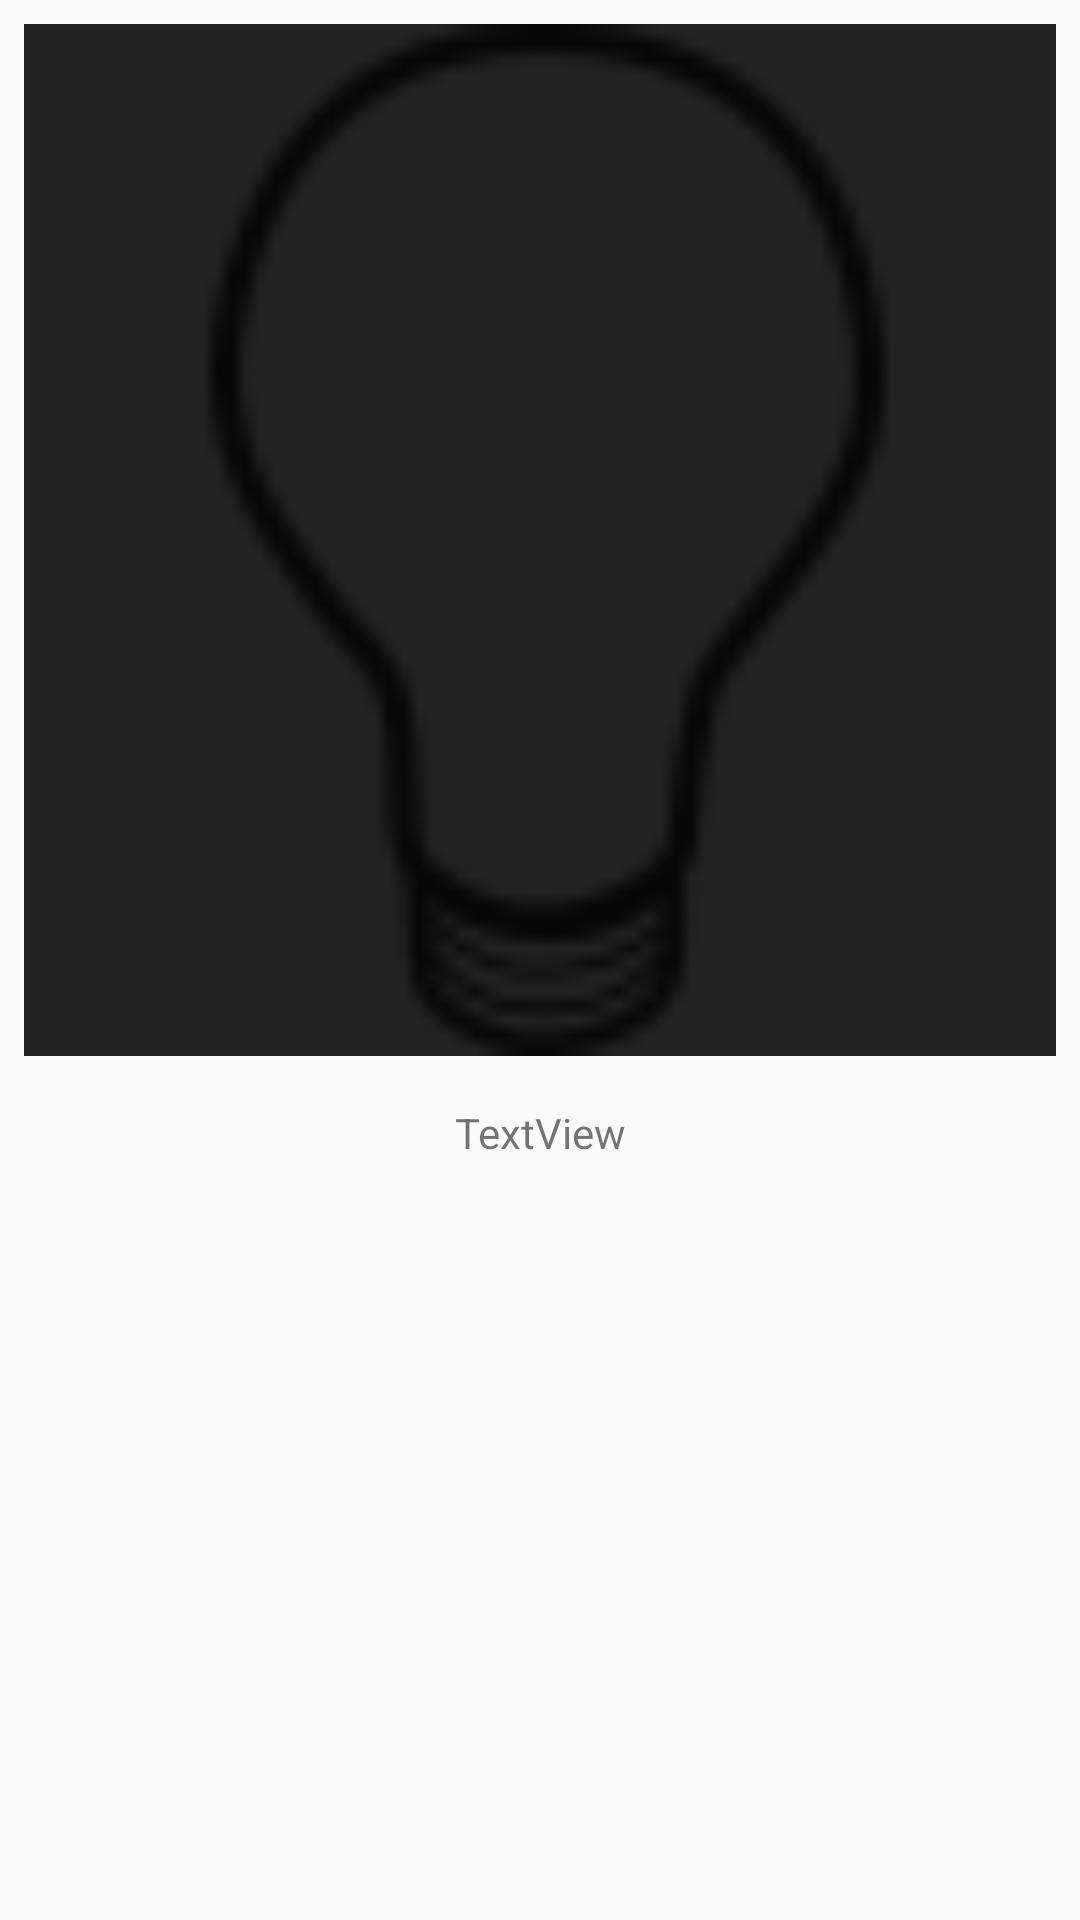

Produce the Android XML layout that renders to this screen, including the resource entries it uses.
<!-- AndroidManifest.xml: application theme DarkTheme -->
<!-- res/layout/light_item.xml -->
<?xml version="1.0" encoding="utf-8"?>
<android.support.constraint.ConstraintLayout
    xmlns:android="http://schemas.android.com/apk/res/android"
    xmlns:app="http://schemas.android.com/apk/res-auto"
    xmlns:tools="http://schemas.android.com/tools"
    android:layout_width="match_parent"
    android:layout_height="match_parent">

    <ImageView
        android:id="@+id/imageView_selected"
        android:layout_width="0dp"
        android:layout_height="0dp"
        app:layout_constraintDimensionRatio="1:1"
        app:layout_constraintEnd_toEndOf="parent"
        app:layout_constraintStart_toStartOf="parent"
        app:layout_constraintTop_toTopOf="parent" />

    <ImageView
        android:id="@+id/imageView_lamp"
        android:layout_width="0dp"
        android:layout_height="0dp"
        android:layout_marginStart="8dp"
        android:layout_marginTop="8dp"
        android:layout_marginEnd="8dp"
        android:layout_marginBottom="8dp"
        android:background="?attr/backgroundcolor"
        app:layout_constraintBottom_toBottomOf="@+id/imageView_selected"
        app:layout_constraintDimensionRatio="1:1"
        app:layout_constraintEnd_toEndOf="parent"
        app:layout_constraintStart_toStartOf="parent"
        app:layout_constraintTop_toTopOf="parent"
        app:srcCompat="@drawable/lamp" />

    <TextView
        android:id="@+id/textView_LampID"
        android:layout_width="wrap_content"
        android:layout_height="wrap_content"
        android:layout_marginTop="8dp"
        android:text="TextView"
        app:layout_constraintEnd_toEndOf="parent"
        app:layout_constraintStart_toStartOf="parent"
        app:layout_constraintTop_toBottomOf="@+id/imageView_selected" />

</android.support.constraint.ConstraintLayout>
<!-- resources referenced by this layout -->
<resources>
  <!-- drawable lamp: png bitmap (drawable-hdpi, 619 bytes) -->
  <style name="DarkTheme" parent="Theme.AppCompat.Light.DarkActionBar">
          
          <item name="colorPrimary">@color/Darkmode_colorPrimary</item>
          <item name="backgroundcolor">@color/Darkmode_colorBackground</item>
          <item name="cardbackgroundcolor">@color/Darkmode_colorCardBackground</item>
          <item name="colorPrimaryDark">@color/Darkmode_colorPrimaryDark</item>
          <item name="colorAccent">@color/Darkmode_colorAccent</item>
          <item name="textcolor">@color/Darkmode_colorText</item>
          <item name="headertextcolor">@color/Darkmode_colorHeaderText</item>
          <item name="android:windowAnimationStyle">@style/WindowAnimationTransition</item>
      </style>
  <color name="Darkmode_colorPrimary">#2B2B2B</color>
  <color name="Darkmode_colorBackground">#222222</color>
  <color name="Darkmode_colorCardBackground">#3A3A3A</color>
  <color name="Darkmode_colorPrimaryDark">#25272E</color>
  <color name="Darkmode_colorAccent">#740013</color>
  <color name="Darkmode_colorText">#C9C9C9</color>
  <color name="Darkmode_colorHeaderText">#A0A0A0</color>
  <style name="WindowAnimationTransition">
  
          <item name="android:windowEnterAnimation">@android:anim/fade_in</item>
          <item name="android:windowExitAnimation">@android:anim/fade_out</item>
  
      </style>
</resources>
